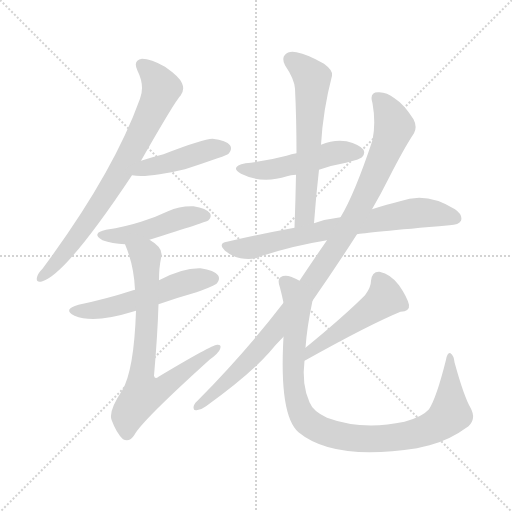
t = 0.00 s
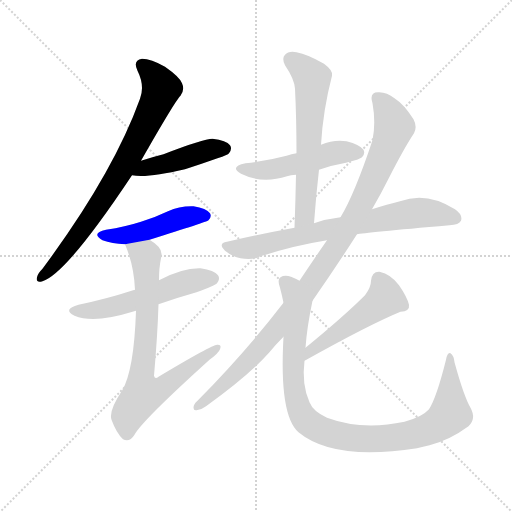
t = 1.74 s
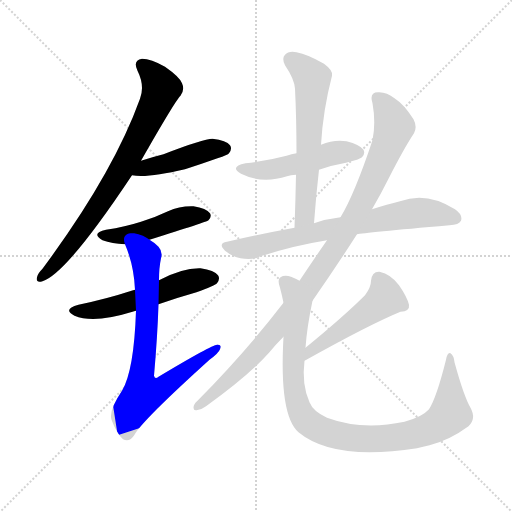
t = 3.48 s
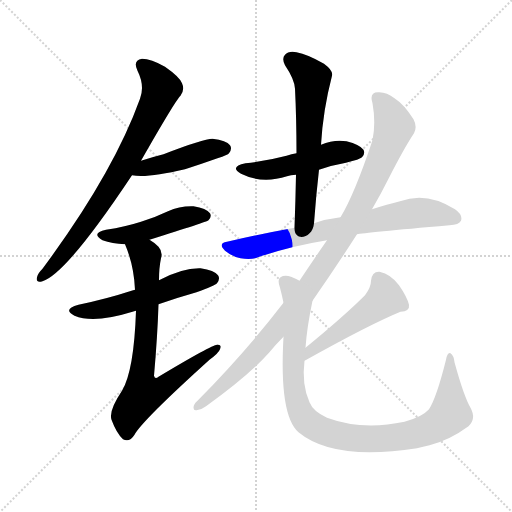
t = 5.22 s
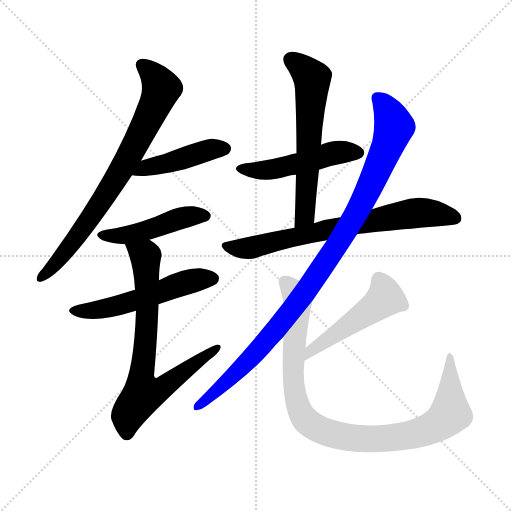
t = 6.95 s
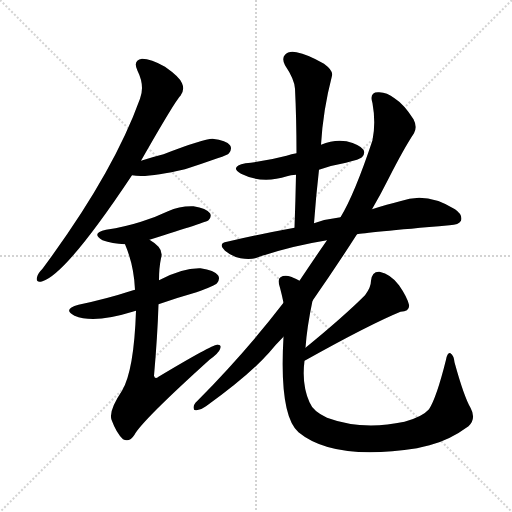
t = 8.69 s

The animated SVG that drew these frames (rendered in a browser with its animation timeline set to each time). Animation: 11 CSS @keyframes rules; one cycle of 8.69 s.

<svg version="1.1" viewBox="0 0 1024 1024" xmlns="http://www.w3.org/2000/svg">
  <g stroke="lightgray" stroke-dasharray="1,1" stroke-width="1" transform="scale(4, 4)">
    <line x1="0" y1="0" x2="256" y2="256"></line>
    <line x1="256" y1="0" x2="0" y2="256"></line>
    <line x1="128" y1="0" x2="128" y2="256"></line>
    <line x1="0" y1="128" x2="256" y2="128"></line>
  </g>
<g transform="scale(1, -1) translate(0, -900)">
   <style type="text/css">
    @keyframes keyframes0 {
      from {
       stroke: blue;
       stroke-dashoffset: 764;
       stroke-width: 128;
       }
       71% {
       animation-timing-function: step-end;
       stroke: blue;
       stroke-dashoffset: 0;
       stroke-width: 128;
       }
       to {
       stroke: black;
       stroke-width: 1024;
       }
       }
       #make-me-a-hanzi-animation-0 {
         animation: keyframes0 0.871745s both;
         animation-delay: 0.000000s;
         animation-timing-function: linear;
       }
    @keyframes keyframes1 {
      from {
       stroke: blue;
       stroke-dashoffset: 445;
       stroke-width: 128;
       }
       59% {
       animation-timing-function: step-end;
       stroke: blue;
       stroke-dashoffset: 0;
       stroke-width: 128;
       }
       to {
       stroke: black;
       stroke-width: 1024;
       }
       }
       #make-me-a-hanzi-animation-1 {
         animation: keyframes1 0.612142s both;
         animation-delay: 0.871745s;
         animation-timing-function: linear;
       }
    @keyframes keyframes2 {
      from {
       stroke: blue;
       stroke-dashoffset: 467;
       stroke-width: 128;
       }
       60% {
       animation-timing-function: step-end;
       stroke: blue;
       stroke-dashoffset: 0;
       stroke-width: 128;
       }
       to {
       stroke: black;
       stroke-width: 1024;
       }
       }
       #make-me-a-hanzi-animation-2 {
         animation: keyframes2 0.630046s both;
         animation-delay: 1.483887s;
         animation-timing-function: linear;
       }
    @keyframes keyframes3 {
      from {
       stroke: blue;
       stroke-dashoffset: 540;
       stroke-width: 128;
       }
       64% {
       animation-timing-function: step-end;
       stroke: blue;
       stroke-dashoffset: 0;
       stroke-width: 128;
       }
       to {
       stroke: black;
       stroke-width: 1024;
       }
       }
       #make-me-a-hanzi-animation-3 {
         animation: keyframes3 0.689453s both;
         animation-delay: 2.113932s;
         animation-timing-function: linear;
       }
    @keyframes keyframes4 {
      from {
       stroke: blue;
       stroke-dashoffset: 744;
       stroke-width: 128;
       }
       71% {
       animation-timing-function: step-end;
       stroke: blue;
       stroke-dashoffset: 0;
       stroke-width: 128;
       }
       to {
       stroke: black;
       stroke-width: 1024;
       }
       }
       #make-me-a-hanzi-animation-4 {
         animation: keyframes4 0.855469s both;
         animation-delay: 2.803385s;
         animation-timing-function: linear;
       }
    @keyframes keyframes5 {
      from {
       stroke: blue;
       stroke-dashoffset: 493;
       stroke-width: 128;
       }
       62% {
       animation-timing-function: step-end;
       stroke: blue;
       stroke-dashoffset: 0;
       stroke-width: 128;
       }
       to {
       stroke: black;
       stroke-width: 1024;
       }
       }
       #make-me-a-hanzi-animation-5 {
         animation: keyframes5 0.651204s both;
         animation-delay: 3.658854s;
         animation-timing-function: linear;
       }
    @keyframes keyframes6 {
      from {
       stroke: blue;
       stroke-dashoffset: 608;
       stroke-width: 128;
       }
       66% {
       animation-timing-function: step-end;
       stroke: blue;
       stroke-dashoffset: 0;
       stroke-width: 128;
       }
       to {
       stroke: black;
       stroke-width: 1024;
       }
       }
       #make-me-a-hanzi-animation-6 {
         animation: keyframes6 0.744792s both;
         animation-delay: 4.310059s;
         animation-timing-function: linear;
       }
    @keyframes keyframes7 {
      from {
       stroke: blue;
       stroke-dashoffset: 725;
       stroke-width: 128;
       }
       70% {
       animation-timing-function: step-end;
       stroke: blue;
       stroke-dashoffset: 0;
       stroke-width: 128;
       }
       to {
       stroke: black;
       stroke-width: 1024;
       }
       }
       #make-me-a-hanzi-animation-7 {
         animation: keyframes7 0.840007s both;
         animation-delay: 5.054850s;
         animation-timing-function: linear;
       }
    @keyframes keyframes8 {
      from {
       stroke: blue;
       stroke-dashoffset: 1014;
       stroke-width: 128;
       }
       77% {
       animation-timing-function: step-end;
       stroke: blue;
       stroke-dashoffset: 0;
       stroke-width: 128;
       }
       to {
       stroke: black;
       stroke-width: 1024;
       }
       }
       #make-me-a-hanzi-animation-8 {
         animation: keyframes8 1.075195s both;
         animation-delay: 5.894857s;
         animation-timing-function: linear;
       }
    @keyframes keyframes9 {
      from {
       stroke: blue;
       stroke-dashoffset: 488;
       stroke-width: 128;
       }
       61% {
       animation-timing-function: step-end;
       stroke: blue;
       stroke-dashoffset: 0;
       stroke-width: 128;
       }
       to {
       stroke: black;
       stroke-width: 1024;
       }
       }
       #make-me-a-hanzi-animation-9 {
         animation: keyframes9 0.647135s both;
         animation-delay: 6.970052s;
         animation-timing-function: linear;
       }
    @keyframes keyframes10 {
      from {
       stroke: blue;
       stroke-dashoffset: 968;
       stroke-width: 128;
       }
       76% {
       animation-timing-function: step-end;
       stroke: blue;
       stroke-dashoffset: 0;
       stroke-width: 128;
       }
       to {
       stroke: black;
       stroke-width: 1024;
       }
       }
       #make-me-a-hanzi-animation-10 {
         animation: keyframes10 1.037760s both;
         animation-delay: 7.617188s;
         animation-timing-function: linear;
       }
</style>
<path d="M 282.0 578.5 Q 351.0 699.5 361.0 708.5 Q 370.0 720.5 364.0 733.5 Q 360.0 745.5 330.0 766.5 Q 302.0 782.5 284.0 782.5 Q 265.0 779.5 275.0 758.5 Q 290.0 728.5 280.0 702.5 Q 226.0 552.5 85.0 362.5 Q 75.0 352.5 74.0 345.5 Q 71.0 333.5 85.0 337.5 Q 133.0 352.5 264.0 549.5 L 282.0 578.5 Z" fill="lightgray"></path> 
<path d="M 264.0 549.5 Q 294.0 543.5 370.0 561.5 Q 401.0 571.5 435.0 583.5 Q 456.0 590.5 458.0 593.5 Q 465.0 602.5 460.0 609.5 Q 453.0 619.5 425.0 622.5 Q 407.0 622.5 327.0 591.5 Q 303.0 585.5 282.0 578.5 C 253.0 569.5 234.0 553.5 264.0 549.5 Z" fill="lightgray"></path> 
<path d="M 299.0 420.5 Q 414.0 456.5 417.0 459.5 Q 424.0 466.5 420.0 473.5 Q 413.0 483.5 387.0 487.5 Q 360.0 488.5 336.0 477.5 Q 311.0 465.5 282.0 456.5 Q 251.0 446.5 212.0 440.5 Q 181.0 433.5 205.0 419.5 Q 224.0 412.5 250.0 411.5 L 299.0 420.5 Z" fill="lightgray"></path> 
<path d="M 317.0 291.5 Q 354.0 304.5 393.0 315.5 Q 429.0 328.5 434.0 333.5 Q 441.0 342.5 436.0 349.5 Q 429.0 359.5 401.0 363.5 Q 365.0 364.5 318.0 339.5 L 270.0 320.5 Q 266.0 319.5 263.0 318.5 Q 214.0 302.5 157.0 290.5 Q 124.0 281.5 149.0 268.5 Q 188.0 252.5 265.0 276.5 Q 268.0 277.5 272.0 278.5 L 317.0 291.5 Z" fill="lightgray"></path> 
<path d="M 272.0 278.5 Q 268.0 158.5 244.0 118.5 Q 217.0 78.5 223.0 60.5 Q 233.0 33.5 246.0 21.5 Q 259.0 14.5 269.0 30.5 Q 284.0 58.5 419.0 180.5 Q 437.0 193.5 440.0 201.5 Q 444.0 211.5 434.0 210.5 Q 424.0 210.5 317.0 146.5 Q 310.0 140.5 308.0 148.5 Q 315.0 227.5 317.0 291.5 L 318.0 339.5 Q 318.0 364.5 322.0 383.5 Q 326.0 396.5 317.0 406.5 Q 308.0 415.5 299.0 420.5 C 275.0 438.5 239.0 439.5 250.0 411.5 Q 268.0 369.5 270.0 320.5 L 272.0 278.5 Z" fill="lightgray"></path> 
<path d="M 638.0 560.5 Q 663.0 569.5 692.0 574.5 Q 720.0 581.5 724.0 585.5 Q 731.0 592.5 727.0 600.5 Q 720.0 610.5 693.0 617.5 Q 668.0 621.5 642.0 610.5 L 593.0 593.5 Q 583.0 592.5 573.0 588.5 Q 536.0 578.5 491.0 573.5 Q 458.0 566.5 482.0 552.5 Q 524.0 531.5 574.0 547.5 Q 581.0 550.5 592.0 550.5 L 638.0 560.5 Z" fill="lightgray"></path> 
<path d="M 628.0 453.5 Q 632.0 508.5 638.0 560.5 L 642.0 610.5 Q 646.0 679.5 664.0 748.5 Q 667.0 758.5 648.0 772.5 Q 615.0 791.5 593.0 795.5 Q 577.0 798.5 570.0 790.5 Q 563.0 783.5 570.0 769.5 Q 589.0 741.5 590.0 722.5 Q 593.0 661.5 593.0 593.5 L 592.0 550.5 Q 591.0 499.5 589.0 444.5 C 588.0 414.5 626.0 423.5 628.0 453.5 Z" fill="lightgray"></path> 
<path d="M 714.0 431.5 Q 727.0 434.5 899.0 449.5 Q 918.0 450.5 922.0 458.5 Q 926.0 470.5 910.0 481.5 Q 853.0 517.5 800.0 497.5 Q 775.0 491.5 744.0 481.5 L 681.0 465.5 Q 654.0 462.5 628.0 453.5 L 589.0 444.5 Q 523.0 432.5 454.0 416.5 Q 435.0 413.5 450.0 398.5 Q 465.0 386.5 481.0 383.5 Q 502.0 379.5 516.0 385.5 Q 580.0 407.5 654.0 419.5 L 714.0 431.5 Z" fill="lightgray"></path> 
<path d="M 625.0 298.5 Q 671.0 364.5 714.0 431.5 L 744.0 481.5 Q 762.0 512.5 777.0 542.5 Q 808.0 603.5 828.0 633.5 Q 835.0 646.5 827.0 661.5 Q 808.0 691.5 789.0 703.5 Q 773.0 716.5 756.0 715.5 Q 738.0 715.5 745.0 693.5 Q 752.0 654.5 745.0 619.5 Q 709.0 511.5 681.0 465.5 L 654.0 419.5 Q 629.0 383.5 599.0 338.5 L 567.0 294.5 Q 491.0 195.5 394.0 97.5 Q 387.0 91.5 387.0 84.5 Q 387.0 78.5 393.0 79.5 Q 403.0 80.5 412.0 87.5 Q 497.0 148.5 538.0 194.5 Q 551.0 210.5 567.0 226.5 L 625.0 298.5 Z" fill="lightgray"></path> 
<path d="M 609.0 178.5 Q 609.0 179.5 611.0 179.5 Q 740.0 251.5 801.0 276.5 Q 820.0 277.5 818.0 290.5 Q 814.0 306.5 798.0 329.5 Q 782.0 351.5 759.0 356.5 Q 744.0 357.5 742.0 338.5 Q 742.0 325.5 730.0 309.5 Q 688.0 267.5 611.0 204.5 C 588.0 185.5 583.0 164.5 609.0 178.5 Z" fill="lightgray"></path> 
<path d="M 941.0 84.5 Q 928.0 106.5 909.0 175.5 Q 908.0 188.5 901.0 193.5 Q 895.0 196.5 892.0 180.5 Q 873.0 104.5 858.0 81.5 Q 845.0 66.5 809.0 56.5 Q 724.0 38.5 654.0 64.5 Q 626.0 77.5 619.0 95.5 Q 603.0 131.5 609.0 178.5 L 611.0 204.5 Q 614.0 246.5 625.0 298.5 C 630.0 324.5 626.0 326.5 599.0 338.5 Q 592.0 342.5 582.0 346.5 Q 569.0 350.5 561.0 345.5 Q 554.0 341.5 560.0 324.5 Q 564.0 309.5 567.0 294.5 L 567.0 226.5 Q 558.0 69.5 597.0 35.5 Q 667.0 -22.5 834.0 3.5 Q 846.0 6.5 859.0 9.5 Q 899.0 19.5 937.0 47.5 Q 953.0 62.5 941.0 84.5 Z" fill="lightgray"></path> 
      <clipPath id="make-me-a-hanzi-clip-0">
      <path d="M 282.0 578.5 Q 351.0 699.5 361.0 708.5 Q 370.0 720.5 364.0 733.5 Q 360.0 745.5 330.0 766.5 Q 302.0 782.5 284.0 782.5 Q 265.0 779.5 275.0 758.5 Q 290.0 728.5 280.0 702.5 Q 226.0 552.5 85.0 362.5 Q 75.0 352.5 74.0 345.5 Q 71.0 333.5 85.0 337.5 Q 133.0 352.5 264.0 549.5 L 282.0 578.5 Z" fill="lightgray"></path>
      </clipPath>
      <path clip-path="url(#make-me-a-hanzi-clip-0)" d="M 285.0 768.5 L 302.0 754.5 L 322.0 721.5 L 306.0 680.5 L 213.0 510.5 L 120.0 382.5 L 83.0 346.5 " fill="none" id="make-me-a-hanzi-animation-0" stroke-dasharray="636 1272" stroke-linecap="round"></path>

      <clipPath id="make-me-a-hanzi-clip-1">
      <path d="M 264.0 549.5 Q 294.0 543.5 370.0 561.5 Q 401.0 571.5 435.0 583.5 Q 456.0 590.5 458.0 593.5 Q 465.0 602.5 460.0 609.5 Q 453.0 619.5 425.0 622.5 Q 407.0 622.5 327.0 591.5 Q 303.0 585.5 282.0 578.5 C 253.0 569.5 234.0 553.5 264.0 549.5 Z" fill="lightgray"></path>
      </clipPath>
      <path clip-path="url(#make-me-a-hanzi-clip-1)" d="M 269.0 552.5 L 294.0 565.5 L 336.0 572.5 L 419.0 600.5 L 450.0 602.5 " fill="none" id="make-me-a-hanzi-animation-1" stroke-dasharray="317 634" stroke-linecap="round"></path>

      <clipPath id="make-me-a-hanzi-clip-2">
      <path d="M 299.0 420.5 Q 414.0 456.5 417.0 459.5 Q 424.0 466.5 420.0 473.5 Q 413.0 483.5 387.0 487.5 Q 360.0 488.5 336.0 477.5 Q 311.0 465.5 282.0 456.5 Q 251.0 446.5 212.0 440.5 Q 181.0 433.5 205.0 419.5 Q 224.0 412.5 250.0 411.5 L 299.0 420.5 Z" fill="lightgray"></path>
      </clipPath>
      <path clip-path="url(#make-me-a-hanzi-clip-2)" d="M 206.0 430.5 L 265.0 432.5 L 307.0 441.5 L 360.0 463.5 L 411.0 468.5 " fill="none" id="make-me-a-hanzi-animation-2" stroke-dasharray="339 678" stroke-linecap="round"></path>

      <clipPath id="make-me-a-hanzi-clip-3">
      <path d="M 317.0 291.5 Q 354.0 304.5 393.0 315.5 Q 429.0 328.5 434.0 333.5 Q 441.0 342.5 436.0 349.5 Q 429.0 359.5 401.0 363.5 Q 365.0 364.5 318.0 339.5 L 270.0 320.5 Q 266.0 319.5 263.0 318.5 Q 214.0 302.5 157.0 290.5 Q 124.0 281.5 149.0 268.5 Q 188.0 252.5 265.0 276.5 Q 268.0 277.5 272.0 278.5 L 317.0 291.5 Z" fill="lightgray"></path>
      </clipPath>
      <path clip-path="url(#make-me-a-hanzi-clip-3)" d="M 151.0 280.5 L 217.0 284.5 L 375.0 336.5 L 426.0 342.5 " fill="none" id="make-me-a-hanzi-animation-3" stroke-dasharray="412 824" stroke-linecap="round"></path>

      <clipPath id="make-me-a-hanzi-clip-4">
      <path d="M 272.0 278.5 Q 268.0 158.5 244.0 118.5 Q 217.0 78.5 223.0 60.5 Q 233.0 33.5 246.0 21.5 Q 259.0 14.5 269.0 30.5 Q 284.0 58.5 419.0 180.5 Q 437.0 193.5 440.0 201.5 Q 444.0 211.5 434.0 210.5 Q 424.0 210.5 317.0 146.5 Q 310.0 140.5 308.0 148.5 Q 315.0 227.5 317.0 291.5 L 318.0 339.5 Q 318.0 364.5 322.0 383.5 Q 326.0 396.5 317.0 406.5 Q 308.0 415.5 299.0 420.5 C 275.0 438.5 239.0 439.5 250.0 411.5 Q 268.0 369.5 270.0 320.5 L 272.0 278.5 Z" fill="lightgray"></path>
      </clipPath>
      <path clip-path="url(#make-me-a-hanzi-clip-4)" d="M 257.0 406.5 L 291.0 387.5 L 294.0 255.5 L 282.0 145.5 L 287.0 113.5 L 330.0 127.5 L 434.0 203.5 " fill="none" id="make-me-a-hanzi-animation-4" stroke-dasharray="616 1232" stroke-linecap="round"></path>

      <clipPath id="make-me-a-hanzi-clip-5">
      <path d="M 638.0 560.5 Q 663.0 569.5 692.0 574.5 Q 720.0 581.5 724.0 585.5 Q 731.0 592.5 727.0 600.5 Q 720.0 610.5 693.0 617.5 Q 668.0 621.5 642.0 610.5 L 593.0 593.5 Q 583.0 592.5 573.0 588.5 Q 536.0 578.5 491.0 573.5 Q 458.0 566.5 482.0 552.5 Q 524.0 531.5 574.0 547.5 Q 581.0 550.5 592.0 550.5 L 638.0 560.5 Z" fill="lightgray"></path>
      </clipPath>
      <path clip-path="url(#make-me-a-hanzi-clip-5)" d="M 484.0 564.5 L 534.0 559.5 L 676.0 595.5 L 716.0 594.5 " fill="none" id="make-me-a-hanzi-animation-5" stroke-dasharray="365 730" stroke-linecap="round"></path>

      <clipPath id="make-me-a-hanzi-clip-6">
      <path d="M 628.0 453.5 Q 632.0 508.5 638.0 560.5 L 642.0 610.5 Q 646.0 679.5 664.0 748.5 Q 667.0 758.5 648.0 772.5 Q 615.0 791.5 593.0 795.5 Q 577.0 798.5 570.0 790.5 Q 563.0 783.5 570.0 769.5 Q 589.0 741.5 590.0 722.5 Q 593.0 661.5 593.0 593.5 L 592.0 550.5 Q 591.0 499.5 589.0 444.5 C 588.0 414.5 626.0 423.5 628.0 453.5 Z" fill="lightgray"></path>
      </clipPath>
      <path clip-path="url(#make-me-a-hanzi-clip-6)" d="M 582.0 780.5 L 624.0 743.5 L 611.0 478.5 L 594.0 452.5 " fill="none" id="make-me-a-hanzi-animation-6" stroke-dasharray="480 960" stroke-linecap="round"></path>

      <clipPath id="make-me-a-hanzi-clip-7">
      <path d="M 714.0 431.5 Q 727.0 434.5 899.0 449.5 Q 918.0 450.5 922.0 458.5 Q 926.0 470.5 910.0 481.5 Q 853.0 517.5 800.0 497.5 Q 775.0 491.5 744.0 481.5 L 681.0 465.5 Q 654.0 462.5 628.0 453.5 L 589.0 444.5 Q 523.0 432.5 454.0 416.5 Q 435.0 413.5 450.0 398.5 Q 465.0 386.5 481.0 383.5 Q 502.0 379.5 516.0 385.5 Q 580.0 407.5 654.0 419.5 L 714.0 431.5 Z" fill="lightgray"></path>
      </clipPath>
      <path clip-path="url(#make-me-a-hanzi-clip-7)" d="M 452.0 407.5 L 505.0 404.5 L 816.0 472.5 L 876.0 472.5 L 912.0 463.5 " fill="none" id="make-me-a-hanzi-animation-7" stroke-dasharray="597 1194" stroke-linecap="round"></path>

      <clipPath id="make-me-a-hanzi-clip-8">
      <path d="M 625.0 298.5 Q 671.0 364.5 714.0 431.5 L 744.0 481.5 Q 762.0 512.5 777.0 542.5 Q 808.0 603.5 828.0 633.5 Q 835.0 646.5 827.0 661.5 Q 808.0 691.5 789.0 703.5 Q 773.0 716.5 756.0 715.5 Q 738.0 715.5 745.0 693.5 Q 752.0 654.5 745.0 619.5 Q 709.0 511.5 681.0 465.5 L 654.0 419.5 Q 629.0 383.5 599.0 338.5 L 567.0 294.5 Q 491.0 195.5 394.0 97.5 Q 387.0 91.5 387.0 84.5 Q 387.0 78.5 393.0 79.5 Q 403.0 80.5 412.0 87.5 Q 497.0 148.5 538.0 194.5 Q 551.0 210.5 567.0 226.5 L 625.0 298.5 Z" fill="lightgray"></path>
      </clipPath>
      <path clip-path="url(#make-me-a-hanzi-clip-8)" d="M 755.0 702.5 L 777.0 676.5 L 789.0 647.5 L 739.0 524.5 L 706.0 461.5 L 620.0 328.5 L 556.0 245.5 L 486.0 167.5 L 395.0 88.5 " fill="none" id="make-me-a-hanzi-animation-8" stroke-dasharray="886 1772" stroke-linecap="round"></path>

      <clipPath id="make-me-a-hanzi-clip-9">
      <path d="M 609.0 178.5 Q 609.0 179.5 611.0 179.5 Q 740.0 251.5 801.0 276.5 Q 820.0 277.5 818.0 290.5 Q 814.0 306.5 798.0 329.5 Q 782.0 351.5 759.0 356.5 Q 744.0 357.5 742.0 338.5 Q 742.0 325.5 730.0 309.5 Q 688.0 267.5 611.0 204.5 C 588.0 185.5 583.0 164.5 609.0 178.5 Z" fill="lightgray"></path>
      </clipPath>
      <path clip-path="url(#make-me-a-hanzi-clip-9)" d="M 758.0 340.5 L 770.0 304.5 L 625.0 202.5 L 619.0 186.5 " fill="none" id="make-me-a-hanzi-animation-9" stroke-dasharray="360 720" stroke-linecap="round"></path>

      <clipPath id="make-me-a-hanzi-clip-10">
      <path d="M 941.0 84.5 Q 928.0 106.5 909.0 175.5 Q 908.0 188.5 901.0 193.5 Q 895.0 196.5 892.0 180.5 Q 873.0 104.5 858.0 81.5 Q 845.0 66.5 809.0 56.5 Q 724.0 38.5 654.0 64.5 Q 626.0 77.5 619.0 95.5 Q 603.0 131.5 609.0 178.5 L 611.0 204.5 Q 614.0 246.5 625.0 298.5 C 630.0 324.5 626.0 326.5 599.0 338.5 Q 592.0 342.5 582.0 346.5 Q 569.0 350.5 561.0 345.5 Q 554.0 341.5 560.0 324.5 Q 564.0 309.5 567.0 294.5 L 567.0 226.5 Q 558.0 69.5 597.0 35.5 Q 667.0 -22.5 834.0 3.5 Q 846.0 6.5 859.0 9.5 Q 899.0 19.5 937.0 47.5 Q 953.0 62.5 941.0 84.5 Z" fill="lightgray"></path>
      </clipPath>
      <path clip-path="url(#make-me-a-hanzi-clip-10)" d="M 569.0 336.5 L 585.0 319.5 L 595.0 292.5 L 586.0 151.5 L 595.0 91.5 L 611.0 60.5 L 645.0 38.5 L 695.0 25.5 L 760.0 21.5 L 819.0 28.5 L 868.0 46.5 L 900.0 72.5 L 898.0 185.5 " fill="none" id="make-me-a-hanzi-animation-10" stroke-dasharray="840 1680" stroke-linecap="round"></path>

</g>
</svg>
